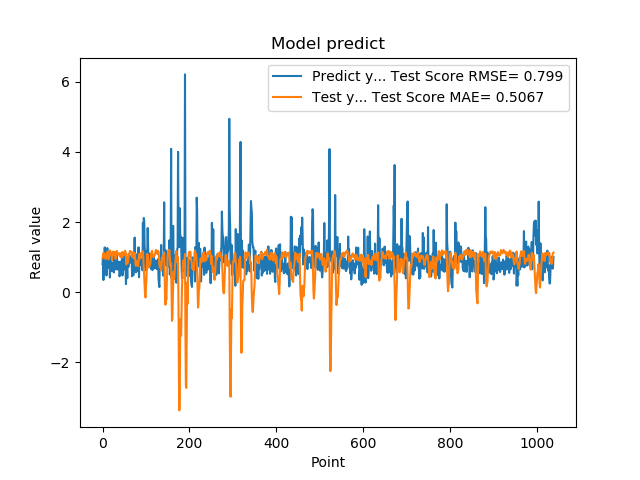

Data behind this chart, as committed beside it:
7.976629734039306641e-01, 9.676926981715403553e-01
9.608020186424257592e-01, 1.043855835252273989e+00
3.470349907875061035e-01, 1.114081806046352874e+00
9.546210169792177513e-01, 1.017729647808285121e+00
5.251880288124084473e-01, 1.103046823569618695e+00
1.275226235389709695e+00, 1.079830082161801208e+00
8.723750114440917969e-01, 1.059088221119780959e+00
7.321749925613403320e-01, 9.441817306002612264e-01
7.640249729156494141e-01, 1.000968461751022831e+00
4.752210080623626154e-01, 1.027752460341757601e+00
7.414129972457885742e-01, 1.071562371866075170e+00
1.258002042770385520e+00, 1.158510148692000419e+00
7.274609804153442383e-01, 1.120849192180589649e+00
7.892770171165466309e-01, 9.865766465203716917e-01
6.914690136909484863e-01, 9.360782119419912561e-01
7.093830108642578125e-01, 1.075028169769733699e+00
1.014547944068908691e+00, 1.145767313760076567e+00
4.182830154895783026e-01, 1.192345231491164670e+00
1.002280950546264648e+00, 1.057074239554006256e+00
1.143296003341674805e+00, 1.092566428527713907e+00
6.746559739112854004e-01, 1.115341592268182191e+00
6.009536385536193848e-01, 1.004649592794459867e+00
6.538079977035522461e-01, 9.101157450240170421e-01
7.814120054244995117e-01, 1.107859486854741116e+00
8.469259738922119141e-01, 1.159247973685830768e+00
6.482390165328979492e-01, 1.146161951119564426e+00
5.623700022697448730e-01, 1.054586835290893809e+00
1.099647998809814453e+00, 1.054409891363181417e+00
9.541710019111632191e-01, 1.140690138689906874e+00
6.694499850273132324e-01, 1.099991477265764406e+00
6.464660167694091797e-01, 9.489154214409113441e-01
8.223180174827575684e-01, 9.901644931551829565e-01
8.300920128822326660e-01, 1.151907184994223732e+00
1.067314028739929199e+00, 1.176108603143807052e+00
6.827279925346374512e-01, 1.129046327583434595e+00
6.464239954948425293e-01, 1.074847911191519234e+00
6.881093978881835938e-01, 1.075429244383616423e+00
6.500350236892700195e-01, 1.090905398245714641e+00
8.693690299987792969e-01, 1.101593061650544048e+00
4.518609941005706787e-01, 1.111381400227401173e+00
4.952389895915984552e-01, 1.024221596601101014e+00
6.850870251655578613e-01, 1.015523295546605143e+00
8.653740286827087402e-01, 1.087758511600428690e+00
7.400469779968261719e-01, 1.116068998466555051e+00
8.204330205917358398e-01, 9.881714594820817377e-01
1.108605027198791504e+00, 1.076128462158917554e+00
4.751499891281127930e-01, 1.147663577638920795e+00
9.457899928092955433e-01, 1.046511938800262831e+00
7.877500057220458984e-01, 1.080669617992064957e+00
9.367713332176208496e-01, 1.121421983306682524e+00
6.470239758491516113e-01, 1.113894572372604364e+00
1.029777050018310325e+00, 1.051999954816397853e+00
9.328820109367371716e-01, 1.181118509166784181e+00
7.528370022773742676e-01, 1.134310268665551735e+00
2.307340055704117099e-01, 1.072626046385172893e+00
8.772729635238647461e-01, 7.922783043218113441e-01
7.876309752464294434e-01, 9.554545823313553843e-01
3.992269933223724365e-01, 1.006066794950183807e+00
9.923512339591979980e-01, 8.524079904097436877e-01
7.200859785079956055e-01, 8.433236646882221743e-01
7.269890308380126953e-01, 1.095648600825626318e+00
... 979 more rows
